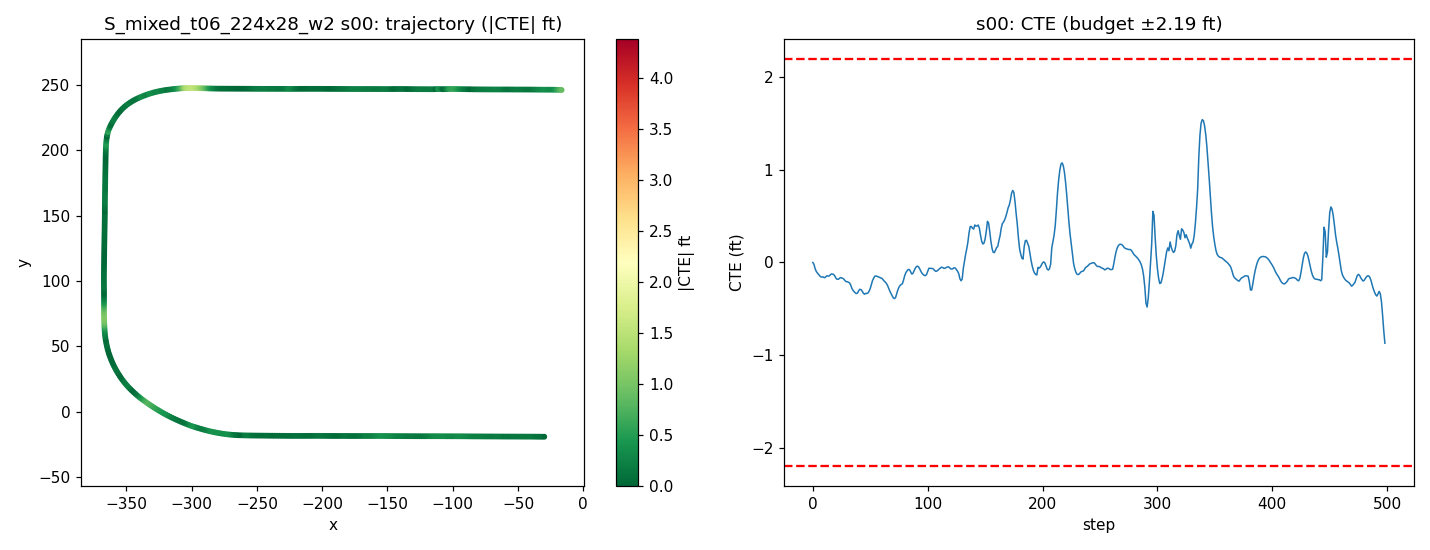

Source data for this figure (header and first rows):
step, time_sec, nn_steer, expert_steer, cte_m, cte_ft, speed_mph, x, y, yaw
0, 0.0, -0.00932, 0.0004231, -0.0003016, -0.0009896, 19.92, -29.95, -19.33, 179.8
1, 0.2, -0.007591, 0.006128, -0.00684, -0.02244, 18.92, -31.69, -19.31, 179.5
2, 0.4, 0.0122, 0.02515, -0.02092, -0.06863, 17.93, -33.33, -19.29, 179.3
3, 0.6, 0.0011, 0.01941, -0.02989, -0.09806, 17.64, -34.91, -19.28, 179.5
4, 0.8, 0.001295, 0.01534, -0.0351, -0.1152, 18.43, -36.52, -19.27, 179.6
5, 1.0, -0.0008752, 0.01384, -0.03955, -0.1298, 19.64, -38.23, -19.26, 179.6
6, 1.2, 0.002674, 0.01409, -0.0443, -0.1453, 20.24, -40.02, -19.25, 179.6
7, 1.4, 0.002249, 0.01264, -0.04756, -0.156, 20.02, -41.82, -19.24, 179.7
8, 1.6, 0.0001385, 0.01017, -0.04823, -0.1582, 19.47, -43.59, -19.23, 179.8
9, 1.8, -0.005123, 0.02321, -0.0478, -0.1568, 19.08, -45.31, -19.22, 179.8
10, 2.0, 0.009639, 0.02364, -0.05051, -0.1657, 19.14, -47.01, -19.22, 179.7
11, 2.2, -0.001882, 0.01521, -0.04856, -0.1593, 19.59, -48.74, -19.21, 179.9
12, 2.4, -0.006136, 0.01119, -0.04441, -0.1457, 20.02, -50.52, -19.21, 179.9
13, 2.6, 0.003942, 0.01379, -0.04491, -0.1473, 20.14, -52.31, -19.2, 179.7
14, 2.8, 0.003489, 0.01184, -0.04515, -0.1481, 19.97, -54.11, -19.19, 179.8
15, 3.0, -0.001664, 0.00754, -0.04183, -0.1372, 19.74, -55.88, -19.19, 179.9
16, 3.2, -0.005127, 0.006031, -0.03822, -0.1254, 19.64, -57.64, -19.19, 179.9
17, 3.4, 0.001716, 0.02111, -0.03845, -0.1262, 19.73, -59.4, -19.18, 179.8
18, 3.6, -0.005596, 0.01899, -0.03948, -0.1295, 19.92, -61.17, -19.17, 179.8
19, 3.8, -0.0009516, 0.02183, -0.04389, -0.144, 20.05, -62.96, -19.16, 179.6
20, 4.0, 0.005568, 0.02419, -0.05121, -0.168, 20.05, -64.76, -19.15, 179.5
21, 4.2, 0.002736, 0.02038, -0.05539, -0.1817, 19.96, -66.54, -19.14, 179.7
22, 4.4, 0.001891, 0.01585, -0.05566, -0.1826, 19.88, -68.32, -19.13, 179.8
23, 4.6, 0.0001242, 0.01208, -0.05335, -0.175, 19.87, -70.1, -19.13, 179.9
24, 4.8, -0.006813, 0.009614, -0.04995, -0.1639, 19.93, -71.88, -19.13, 179.9
25, 5.0, 0.003146, 0.01204, -0.05096, -0.1672, 20, -73.66, -19.12, 179.7
26, 5.2, -0.002698, 0.03005, -0.05248, -0.1722, 20.03, -75.45, -19.11, 179.7
27, 5.4, -0.002744, 0.02862, -0.05489, -0.1801, 20.01, -77.24, -19.1, 179.7
28, 5.6, 0.005145, 0.03, -0.06021, -0.1975, 19.98, -79.03, -19.09, 179.6
29, 5.8, 0.001381, 0.02547, -0.06324, -0.2075, 19.95, -80.82, -19.08, 179.7
30, 6.0, -0.003444, 0.02095, -0.06347, -0.2082, 19.96, -82.6, -19.07, 179.8
31, 6.2, 0.0006946, 0.02089, -0.06531, -0.2143, 19.98, -84.39, -19.06, 179.7
32, 6.4, -0.006872, 0.01995, -0.06788, -0.2227, 20.01, -86.17, -19.06, 179.7
33, 6.6, -0.0009245, 0.02325, -0.07496, -0.2459, 20.01, -87.96, -19.04, 179.5
34, 6.8, 0.006634, 0.02545, -0.08543, -0.2803, 20, -89.75, -19.02, 179.4
35, 7.0, 8.717644959688187e-05, 0.02213, -0.09211, -0.3022, 19.99, -91.54, -19.01, 179.6
36, 7.2, -0.0006006, 0.05172, -0.09628, -0.3159, 19.98, -93.33, -19, 179.7
37, 7.4, 0.003379, 0.0477, -0.1005, -0.3299, 19.99, -95.11, -18.99, 179.7
38, 7.6, 0.004321, 0.0412, -0.1026, -0.3367, 20, -96.9, -18.98, 179.7
39, 7.8, 0.00566, 0.03269, -0.1004, -0.3295, 20.01, -98.69, -18.98, 179.9
40, 8.0, -0.009296, 0.02259, -0.09253, -0.3036, 20, -100.5, -18.98, -179.9
41, 8.2, -0.003419, 0.02264, -0.08837, -0.2899, 20, -102.3, -18.98, 179.9
42, 8.4, -0.002487, 0.0243, -0.08986, -0.2948, 19.99, -104.1, -18.97, 179.7
43, 8.6, -0.001148, 0.02524, -0.0947, -0.3107, 19.99, -105.8, -18.96, 179.6
44, 8.8, 0.006866, 0.0257, -0.1017, -0.3336, 20, -107.6, -18.94, 179.6
45, 9.0, 0.004786, 0.05768, -0.1047, -0.3434, 20, -109.4, -18.93, 179.7
46, 9.2, -0.008168, 0.04414, -0.1018, -0.334, 20, -111.2, -18.93, 179.9
47, 9.4, 0.007912, 0.0429, -0.1023, -0.3355, 20, -113, -18.92, 179.8
48, 9.6, 0.001068, 0.03447, -0.1003, -0.3289, 20, -114.8, -18.92, 179.9
49, 9.8, 0.004122, 0.02661, -0.09465, -0.3105, 20, -116.6, -18.92, 180
50, 10.0, 0.003464, 0.01851, -0.08559, -0.2808, 20, -118.4, -18.92, -179.9
51, 10.2, -0.002553, 0.01027, -0.07235, -0.2374, 20, -120.1, -18.93, -179.8
52, 10.4, -0.00671, 0.00633, -0.05921, -0.1943, 20, -121.9, -18.93, -179.8
53, 10.6, 0.00155, 0.007323, -0.05136, -0.1685, 20, -123.7, -18.93, -180
54, 10.8, -0.008747, 0.005799, -0.04517, -0.1482, 20, -125.5, -18.93, 180
55, 11.0, 0.002123, 0.02276, -0.04466, -0.1465, 20, -127.3, -18.93, 179.8
56, 11.2, -0.0001903, 0.02155, -0.04625, -0.1517, 20, -129.1, -18.92, 179.7
57, 11.4, 3.473833203315735e-05, 0.01937, -0.04755, -0.156, 20, -130.9, -18.91, 179.7
58, 11.6, -0.001416, 0.01782, -0.04897, -0.1607, 20, -132.7, -18.9, 179.7
59, 11.8, 0.003159, 0.01755, -0.05133, -0.1684, 20, -134.5, -18.9, 179.7
... 439 more rows
